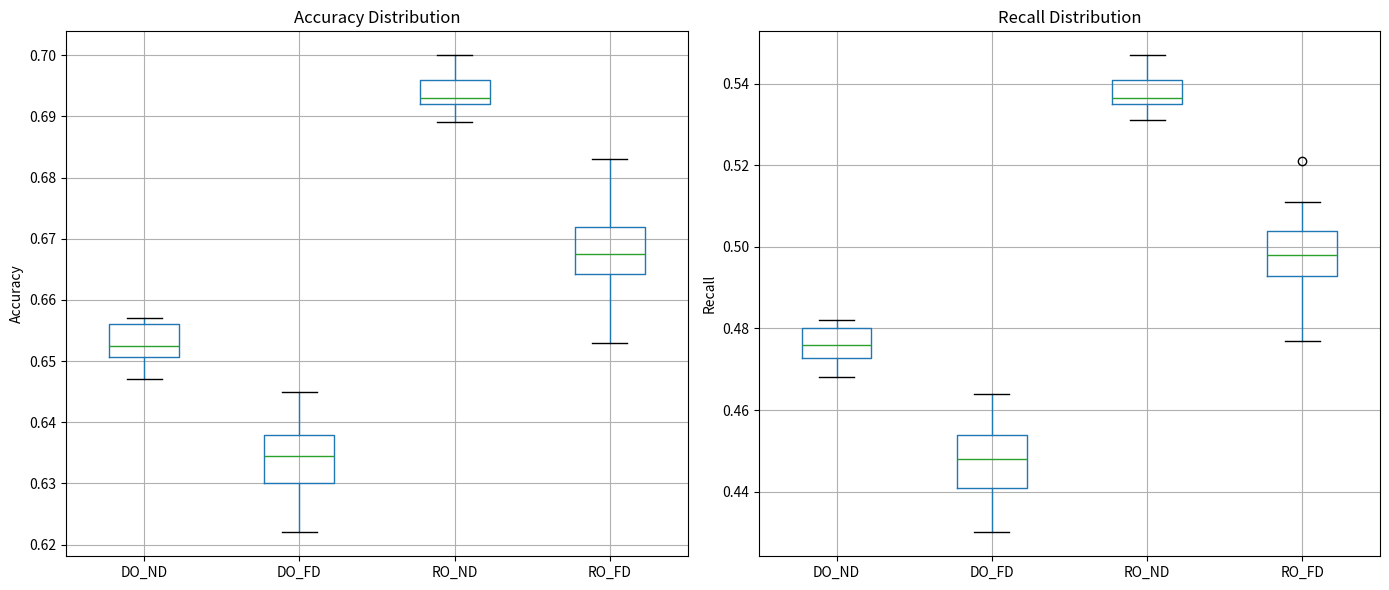

This figure's Python source:
import matplotlib.pyplot as plt
import pandas as pd

accuracy = {
    'DO_ND': [
        0.656, 0.651, 0.653, 0.649, 0.652, 0.653, 0.650, 0.657, 0.653, 0.650,
        0.651, 0.656, 0.647, 0.649, 0.657, 0.653, 0.656, 0.652, 0.652, 0.656],
    'DO_FD': [
        0.639, 0.626, 0.631, 0.638, 0.631, 0.629, 0.638, 0.640, 0.624, 0.630,
        0.645, 0.630, 0.637, 0.637, 0.639, 0.633, 0.622, 0.638, 0.636, 0.631],
    'RO_ND': [
        0.691, 0.696, 0.693, 0.693, 0.689, 0.692, 0.693, 0.693, 0.698, 0.699,
        0.695, 0.692, 0.700, 0.696, 0.693, 0.693, 0.690, 0.698, 0.695, 0.689],
    'RO_FD': [
        0.671, 0.671, 0.683, 0.665, 0.662, 0.675, 0.660, 0.659, 0.653, 0.669,
        0.673, 0.676, 0.666, 0.667, 0.667, 0.672, 0.667, 0.672, 0.668, 0.655]
}
recall = {
    'DO_ND': [
        0.480, 0.473, 0.477, 0.470, 0.474, 0.477, 0.472, 0.482, 0.477, 0.472,
        0.473, 0.480, 0.468, 0.470, 0.482, 0.477, 0.480, 0.475, 0.474, 0.480],
    'DO_FD': [
        0.455, 0.436, 0.442, 0.454, 0.444, 0.440, 0.454, 0.456, 0.432, 0.441,
        0.464, 0.441, 0.451, 0.451, 0.455, 0.446, 0.430, 0.454, 0.450, 0.444],
    'RO_ND': [
        0.534, 0.541, 0.537, 0.536, 0.531, 0.535, 0.537, 0.536, 0.545, 0.546,
        0.540, 0.535, 0.547, 0.541, 0.536, 0.536, 0.532, 0.545, 0.540, 0.531],
    'RO_FD': [
        0.503, 0.503, 0.521, 0.494, 0.489, 0.509, 0.487, 0.485, 0.477, 0.501,
        0.507, 0.511, 0.496, 0.497, 0.497, 0.504, 0.497, 0.504, 0.499, 0.479]
}

df_accuracies = pd.DataFrame(accuracy)
df_recalls = pd.DataFrame(recall)
fig, axes = plt.subplots(1, 2, figsize=(14, 6))
df_accuracies.boxplot(ax=axes[0])
axes[0].set_title("Accuracy Distribution")
axes[0].set_ylabel("Accuracy")
df_recalls.boxplot(ax=axes[1])
axes[1].set_title("Recall Distribution")
axes[1].set_ylabel("Recall")
plt.tight_layout()
plt.show()
